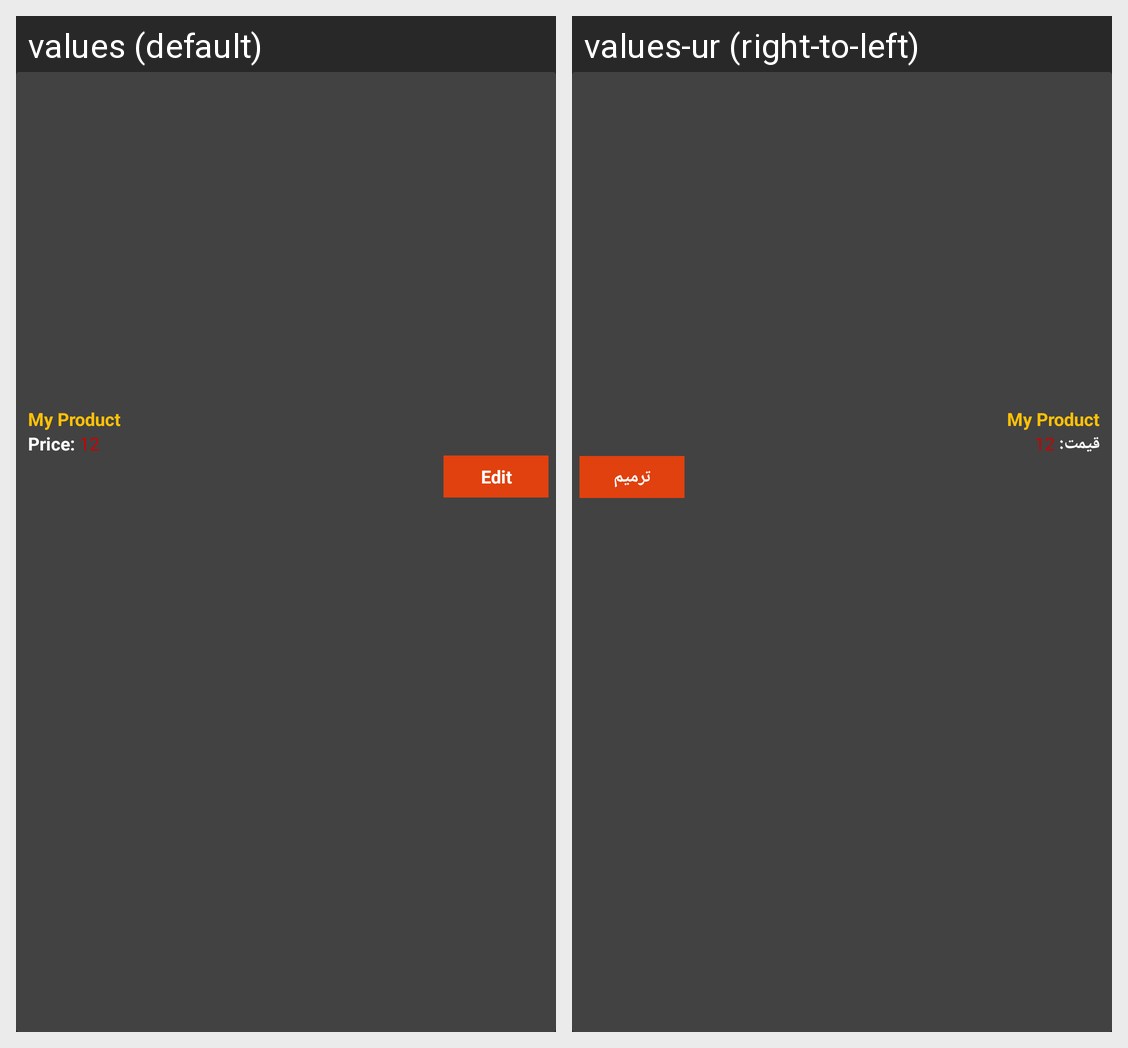

The Android screen above is rendered under two locales of the same app. Produce the string resources it draws, with the default and per-locale values.
Android screen res/layout/activity_store_my_products_layout.xml rendered under 2 locales, left to right: values (default), values-ur (right-to-left). Device: Nexus 5 (rendered at 1080×1920; each locale shown at half size, 540×960, under a caption strip naming it); theme AppTheme1.
Strings drawn on this screen, with the default value and each locale's value (text and hints the layout hard-codes, and strings that could not be matched under every locale, appear in the picture but are not listed):

Price
  values: Price:
  values-ur: قیمت:

Edit
  values: Edit
  values-ur: ترمیم
